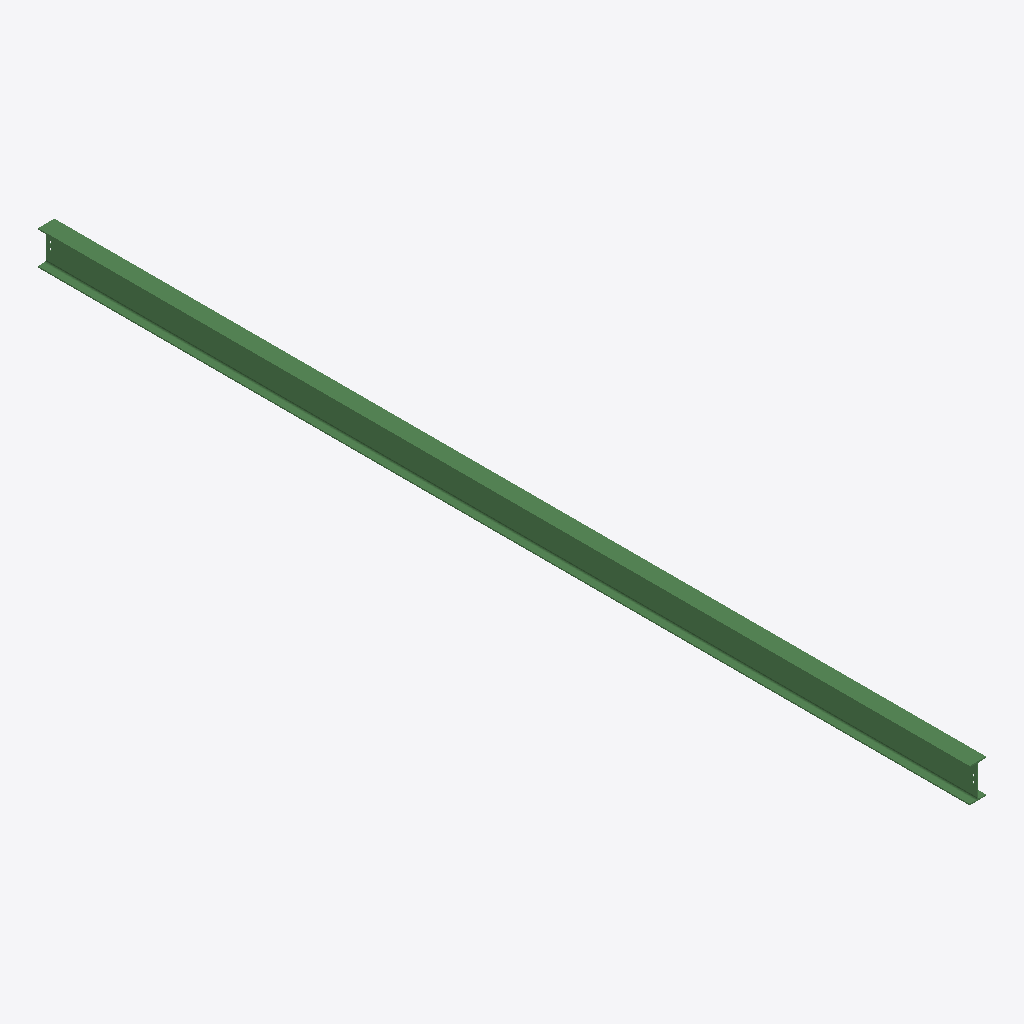
Isometric view of an IFC building model (IFC-SPF (STEP), schema IFC2X3, length unit millimetre), seen from the south-west, elements coloured by IFC class: 1 beam (green).
Extent 0.2 m × 9.0 m × 0.3 m (x, y, z). Storeys (1): Undefined at 0.00 m. Elements (1): 1 IfcBeam.

HEADER;
FILE_DESCRIPTION(('ViewDefinition[AISC_Steel_Detailing]','Option [BaseQuantities:Off]','Option [GridExport:On]','Option [Assemblies:Off]','Option [Bolts:On]','Option [Rebars:On]','Option [PourObjects:Off]','Option [Welds:On]','Option [SurfaceTreatments:On]','Option [LocationBy:0]','Option [ViewColors:Off]','Option [SectionedSpine:Off]','[2 more]'),'2;1');
FILE_NAME('b_1267_Qty_4.ifc','2026-05-16T11:53:07',('GIOVANNIPC\\gcorrea'),('Structural Designer'),'IFC Database version: Work','Tekla Structures 2020 Service Pack 5, IFC Export','');
FILE_SCHEMA(('IFC2X3'));
ENDSEC;
DATA;
#37=IFCPROJECT('2G7ZFDNE16yBDU14FA92Me',#5,'Proyecto',$,$,$,$,(#11),#36);
#39=IFCSITE('2xvEzEinjBTea80yOTcujY',#5,'Obra',$,$,#38,$,$,.ELEMENT.,$,$,$,$,$);
#41=IFCBUILDING('2oi40EdgT2UQp81o7uf5PW',#5,'Undefined',$,$,#40,$,$,.ELEMENT.,$,$,$);
#43=IFCBUILDINGSTOREY('29hdEUCErFze9E_VIAceOd',#5,'Undefined',$,$,#42,$,$,.ELEMENT.,0.0);
#69=IFCBEAM('1VHQlCJIjDN8NptWrfaLAX',#44,'BEAM','IPE330','IPE330',#47,#68,'ID5f45abcc-4d2b-4d5c-85f3-de0d699152a1');
ENDSEC;
